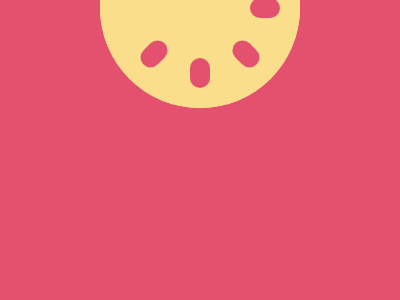

Write the HTML and CSS that draws this image.

<!-- file: index.html -->
<!DOCTYPE html>
<html lang="en">
<head>
    <meta charset="UTF-8">
    <meta name="viewport" content="width=device-width, initial-scale=1.0">
    <title>Aug 8-1-2023</title>
    <link rel="stylesheet" href="style.css">
</head>
<body>
    <div></div>
    <div class="inner"></div>
    <p></p>
    <p id="a"></p>
    <p id="b"></p>
    <p id="c"></p>
    <p id="d"></p>
    <p id="e"></p>
    <p id="g"></p>
</body>
</html>

/* file: style.css */
  body{
    background-color:#E3516E;
    display: flex;
    place-items: center;
    justify-content:center;
  }
  div {
    width: 200px;
    height: 200px;
    background: #FADE8B;
    border-radius:50%;
    position: absolute;
  }
  #inner{
    width: 60px;
    height: 60px;
    background-color: #E3516E;
  }
  p{
    height: 30px;
    width:20px;
    background-color: #E3516E;
    position: absolute;
    translate: 0px -65px;
    border-radius: 10px;
    transform-origin: 10px 80px;
  }
  #a{
    rotate :45deg;
  }
  #b{
    rotate : 90deg;
  }
  #c{
    rotate: 135deg;
  }
  #d{
    rotate: 180deg;
  }
  #e{
    rotate: -45deg;
  }
  #f{
    rotate: -90deg;
  }
  #g{
    rotate: -135deg;
  }
